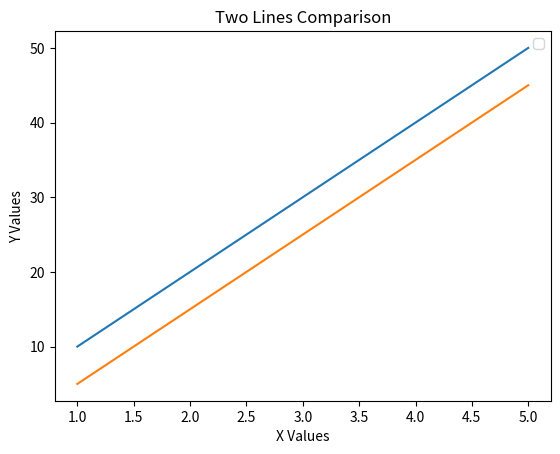
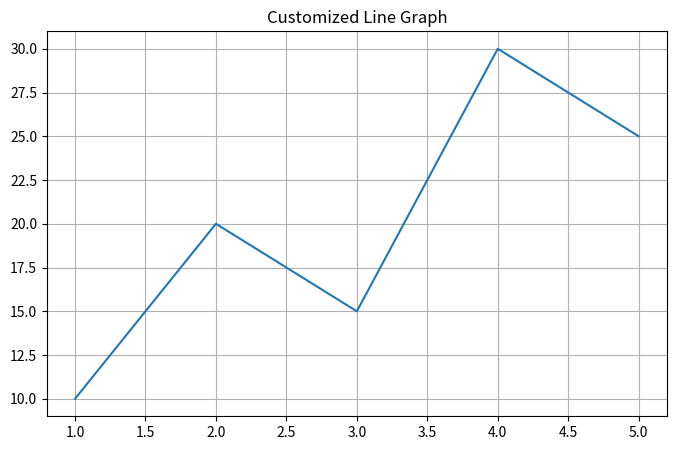
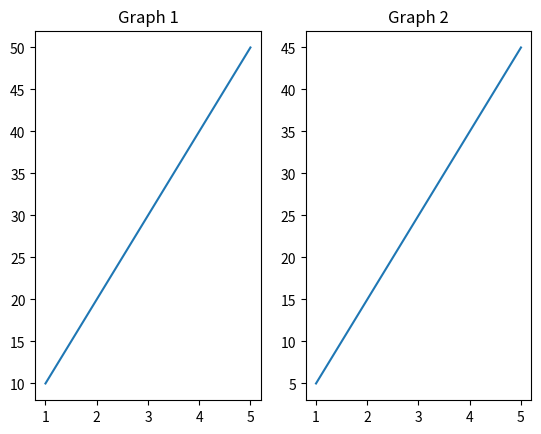
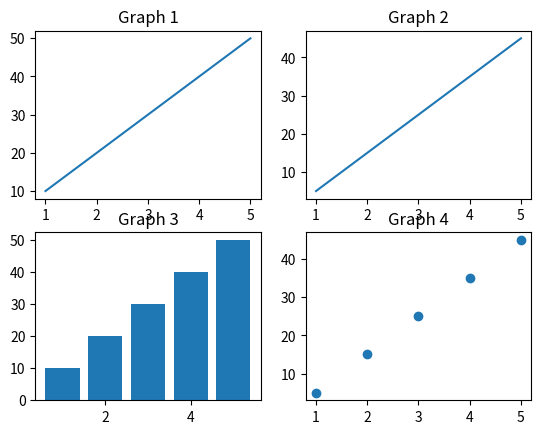
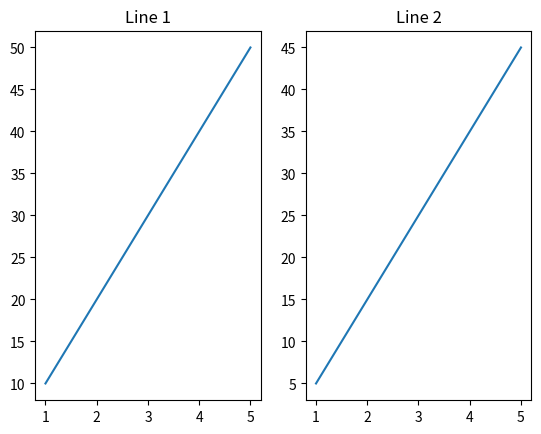
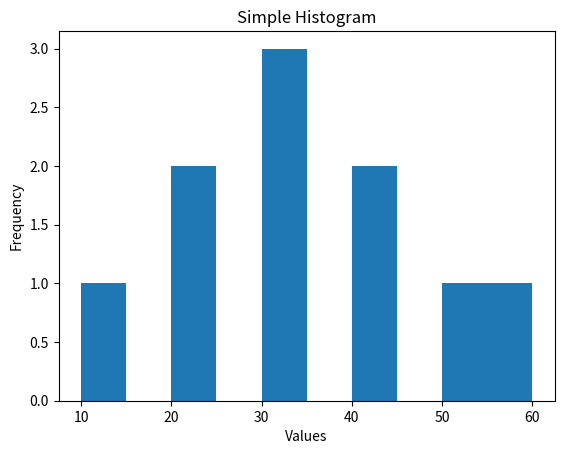
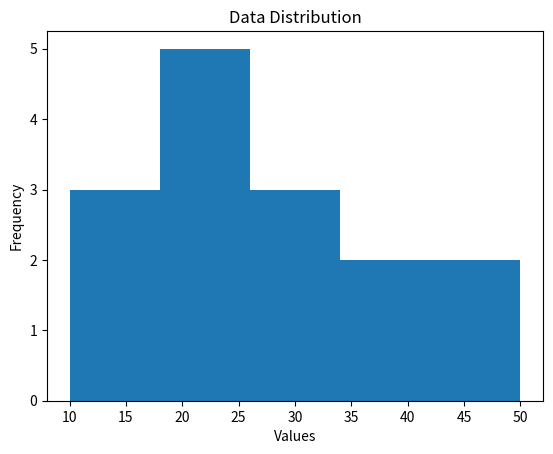
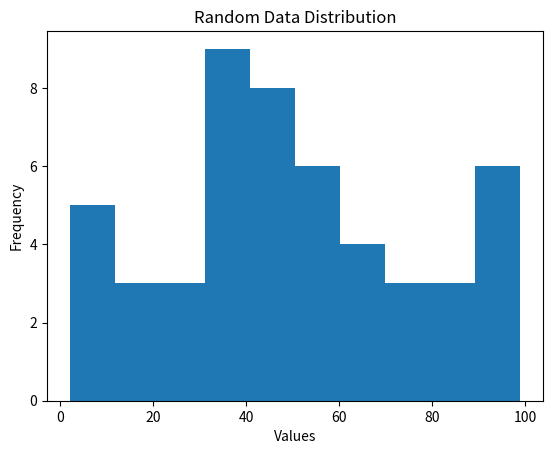
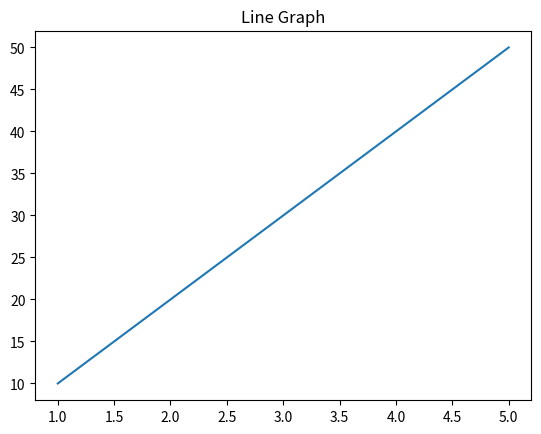
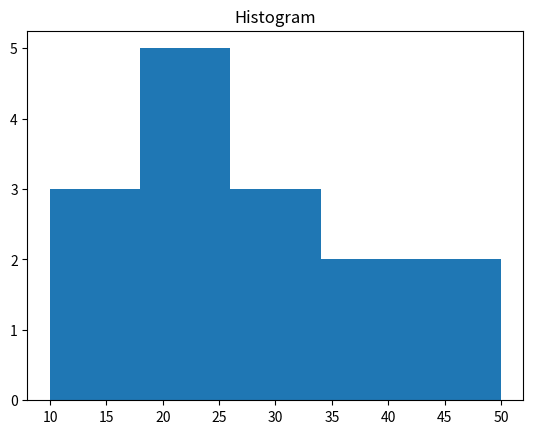
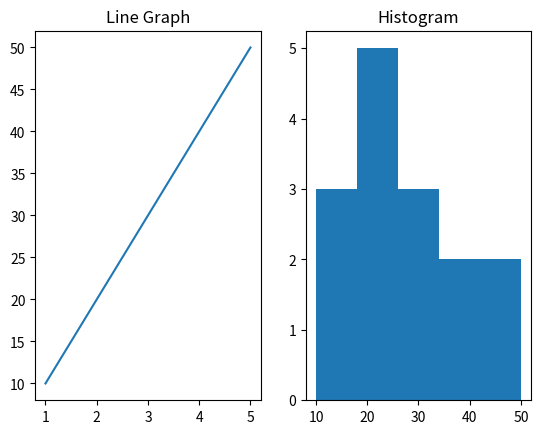

Source code (Python) for these figures, in order:
# Module 6: Advanced Matplotlib & Subplots 
import matplotlib.pyplot as plt

#Task 2: Multiple Graphs 
# 1. Plot two lines
x = [1, 2, 3, 4, 5]
line1 = [10, 20, 30, 40, 50]
line2 = [5, 15, 25, 35, 45]

plt.plot(x, line1)
plt.plot(x, line2)

# 2. Add labels
plt.xlabel("X Values")
plt.ylabel("Y Values")

# 3. Add legend
plt.legend()
plt.title("Two Lines Comparison")
plt.show()

#Task 3: Figure Customization
# 1. Change figure size
plt.figure(figsize=(8, 5))
x = [1, 2, 3, 4, 5]
y = [10, 20, 15, 30, 25]
plt.plot(x, y)

# 2. Add title
plt.title("Customized Line Graph")

# 3. Add grid
plt.grid(True)
plt.show()

#Task 4: Subplot Practice 
# 1. Create 2 subplots
plt.subplot(1, 2, 1)
x = [1, 2, 3, 4, 5]
y1 = [10, 20, 30, 40, 50]
plt.plot(x, y1)
plt.title("Graph 1")

plt.subplot(1, 2, 2)
y2 = [5, 15, 25, 35, 45]
plt.plot(x, y2)
plt.title("Graph 2")
plt.show()

# 2. Create 4 subplots
plt.subplot(2, 2, 1)
plt.plot(x, y1)
plt.title("Graph 1")


plt.subplot(2, 2, 2)
plt.plot(x, y2)
plt.title("Graph 2")


plt.subplot(2, 2, 3)
plt.bar(x, y1)
plt.title("Graph 3")


plt.subplot(2, 2, 4)
plt.scatter(x, y2)
plt.title("Graph 4")
plt.show()

# 3. Compare graphs
plt.subplot(1, 2, 1)
plt.plot(x, y1)
plt.title("Line 1")

plt.subplot(1, 2, 2)
plt.plot(x, y2)
plt.title("Line 2")
plt.show()

#Task 5: Histogram Practice 
import random
# 1. Create histogram
data = [10, 20, 20, 30, 30, 30, 40, 40, 50, 60]
plt.hist(data)
plt.title("Simple Histogram")
plt.xlabel("Values")
plt.ylabel("Frequency")
plt.show()

# 2. Analyze distribution
data = [10, 12, 15, 18, 20, 22, 25, 25, 28, 30, 32, 35, 40, 45, 50]
plt.hist(data, bins=5)
plt.title("Data Distribution")
plt.xlabel("Values")
plt.ylabel("Frequency")
plt.show()

# 3. Use random dataset
random_data = [random.randint(1, 100) for i in range(50)]
plt.hist(random_data, bins=10)
plt.title("Random Data Distribution")
plt.xlabel("Values")
plt.ylabel("Frequency")
plt.show()

#Task 6: Save Graphs
# 1. Save line graph
x = [1, 2, 3, 4, 5]
y = [10, 20, 30, 40, 50]
plt.plot(x, y)
plt.title("Line Graph")
plt.savefig("line_graph.png")
plt.show()

# 2. Save histogram
data = [10, 12, 15, 18, 20, 22, 25, 25, 28, 30, 32, 35, 40, 45, 50]
plt.hist(data, bins=5)
plt.title("Histogram")
plt.savefig("histogram.png")
plt.show()


# 3. Save subplot figure
plt.subplot(1, 2, 1)
plt.plot(x, y)
plt.title("Line Graph")
plt.subplot(1, 2, 2)
plt.hist(data, bins=5)
plt.title("Histogram")
plt.savefig("subplot_figure.png")
plt.show()
